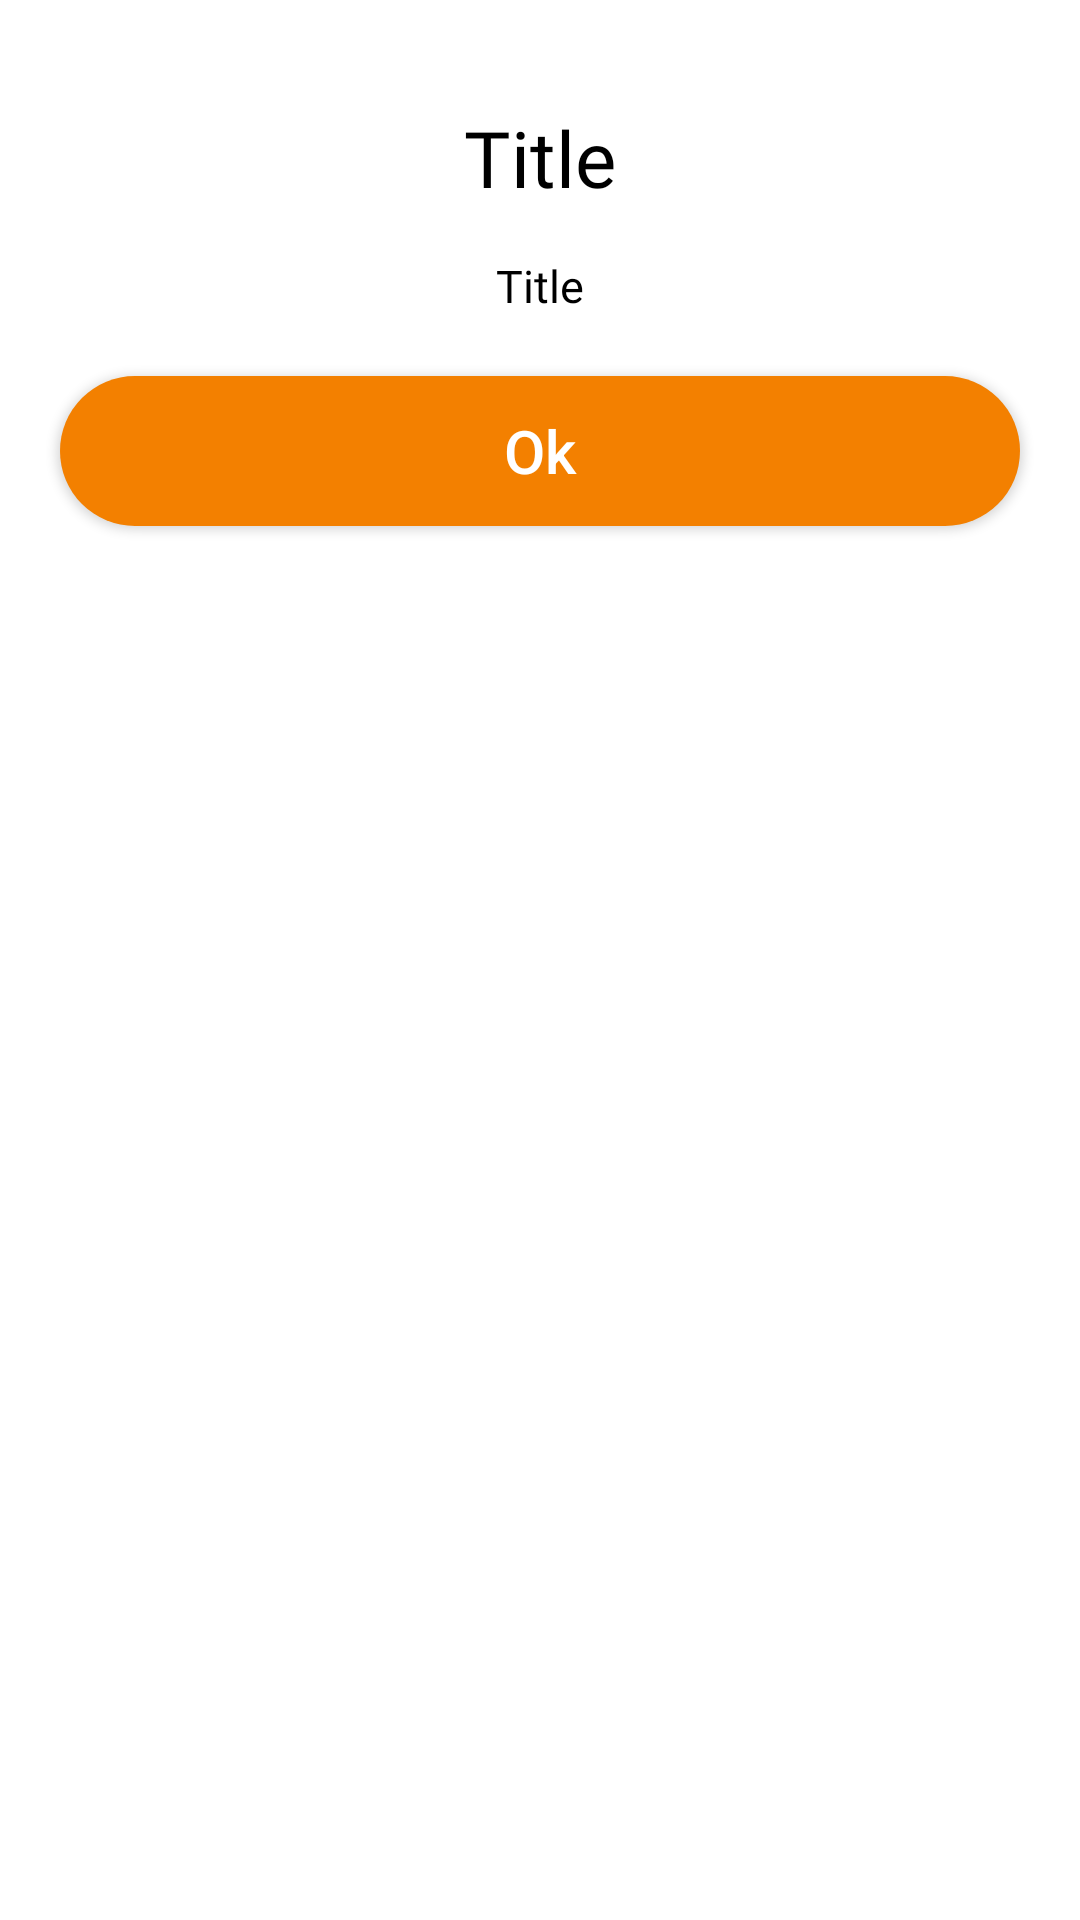

Layout XML and referenced resources for this Android screen:
<!-- AndroidManifest.xml: application theme Theme.Travel_app -->
<!-- res/layout/single_button_dialog_fragment.xml -->
<?xml version="1.0" encoding="utf-8"?>
<androidx.appcompat.widget.LinearLayoutCompat xmlns:android="http://schemas.android.com/apk/res/android"
    android:layout_width="match_parent"
    android:layout_height="wrap_content"
    android:orientation="vertical"
    android:paddingVertical="20dp"
    android:background="@drawable/bg_dialog_round_10"
    xmlns:app="http://schemas.android.com/apk/res-auto">

    <androidx.appcompat.widget.AppCompatTextView
        android:id="@+id/text_view_title"
        android:layout_width="wrap_content"
        android:layout_height="wrap_content"
        android:textColor="@color/black"
        android:layout_marginTop="15dp"
        android:layout_gravity="center_horizontal"
        android:fontFamily="@font/roboto_slab_extra_bold"
        android:textSize="26sp"
        android:text="Title"/>

    <androidx.appcompat.widget.AppCompatTextView
        android:id="@+id/text_view_description"
        android:layout_width="wrap_content"
        android:layout_height="wrap_content"
        android:textColor="@color/black"
        android:layout_marginTop="15dp"
        android:layout_gravity="center_horizontal"
        android:fontFamily="@font/roboto_slab_medium"
        android:textSize="15sp"
        android:text="Title"/>

    <androidx.appcompat.widget.AppCompatButton
        android:id="@+id/btn_cancel"
        android:layout_width="match_parent"
        android:layout_height="50dp"
        android:textSize="20sp"
        android:text="Ok"
        android:textAllCaps="false"
        android:textColor="@color/white"
        android:background="@drawable/bg_orange_round_25"
        android:layout_marginTop="20dp"
        android:layout_marginBottom="10dp"
        android:layout_marginHorizontal="20dp"/>
</androidx.appcompat.widget.LinearLayoutCompat>
<!-- resources referenced by this layout -->
<resources>
  <color name="black">#FF000000</color>
  <color name="white">#FFFFFFFF</color>
  <!-- drawable bg_orange_round_25 (drawable) -->
  <?xml version="1.0" encoding="utf-8"?>
  <shape android:shape="rectangle" xmlns:android="http://schemas.android.com/apk/res/android">
      <solid android:color="@color/color_orange_1"/>
      <corners android:radius="25dp"/>
  </shape>
  <style name="Theme.Travel_app" parent="Theme.MaterialComponents.Light.NoActionBar">
          
          <item name="colorPrimary">@color/purple_500</item>
          <item name="colorPrimaryVariant">@color/purple_700</item>
          <item name="colorOnPrimary">@color/white</item>
          
          <item name="colorSecondary">@color/teal_200</item>
          <item name="colorSecondaryVariant">@color/teal_700</item>
          <item name="colorOnSecondary">@color/black</item>
          
          <item name="android:statusBarColor" tools:targetApi="l">?attr/colorPrimaryVariant</item>
          
      </style>
  <color name="color_orange_1">#F38000</color>
  <color name="purple_500">#FF6200EE</color>
  <color name="purple_700">#FF3700B3</color>
  <color name="teal_200">#FF03DAC5</color>
  <color name="teal_700">#FF018786</color>
</resources>
